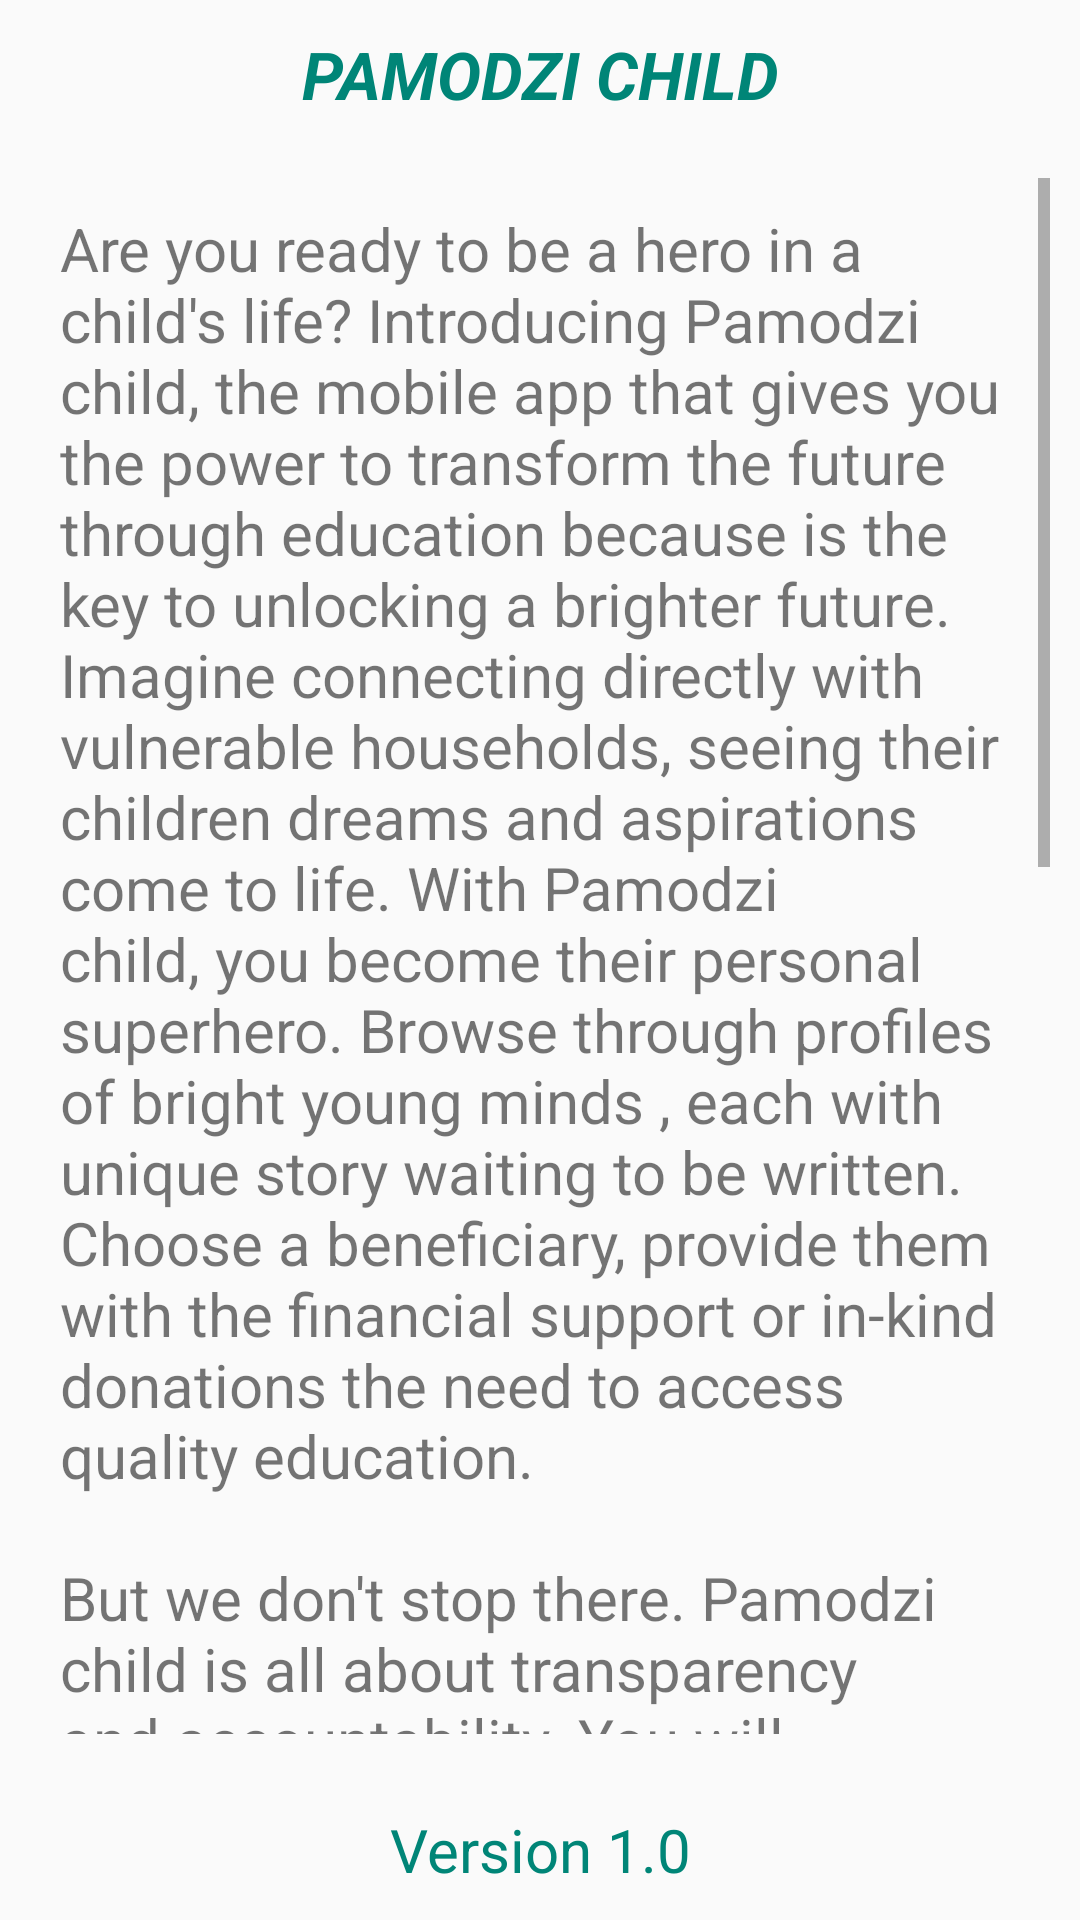

This screen was rendered from an Android layout file. Write that file and the resources it references.
<!-- AndroidManifest.xml: application theme AppTheme.NoActionBar -->
<!-- res/layout/fragment_about.xml -->
<?xml version="1.0" encoding="utf-8"?>
<FrameLayout xmlns:android="http://schemas.android.com/apk/res/android"
    xmlns:tools="http://schemas.android.com/tools"
    android:layout_width="match_parent"
    android:layout_height="match_parent"
    tools:context="com.pamodzichild.About.About">

    <RelativeLayout
        android:layout_width="match_parent"
        android:layout_height="match_parent"
>

        <TextView
            android:id="@+id/heading"
            android:layout_width="match_parent"
            android:layout_height="wrap_content"
            android:padding="10dp"
            android:text="Pamodzi Child"
            android:textAlignment="center"
            android:textAllCaps="true"
            android:textColor="@color/colorPrimary"
            android:textSize="22dp"
            android:textStyle="bold|italic" />

        <ScrollView
            android:layout_below="@+id/heading"
            android:layout_above="@+id/version"
            android:layout_width="match_parent"
            android:layout_height="wrap_content"
            android:layout_marginBottom="15dp"
            android:padding="10dp">




            <LinearLayout
                android:layout_width="match_parent"
                android:layout_height="match_parent"
                android:orientation="vertical">

                <TextView
                    android:id="@+id/txtAbout"
                    android:layout_width="match_parent"
                    android:layout_height="wrap_content"
                    android:padding="10dp"
                    android:text="@string/about"
                    android:textSize="20sp" />

            </LinearLayout>
        </ScrollView>

        <TextView
            android:id="@+id/version"
           android:layout_alignParentBottom="true"
            android:layout_width="match_parent"
            android:textAlignment="center"
            android:layout_height="wrap_content"
            android:layout_gravity="bottom|center_horizontal"
            android:layout_marginBottom="10dp"
            android:text="Version 1.0"
            android:textColor="@color/colorPrimary"
            android:textSize="20sp" />

    </RelativeLayout>



</FrameLayout>
<!-- resources referenced by this layout -->
<resources>
  <color name="colorPrimary">#008577</color>
  <string name="about">Are you ready to be a hero in a child\'s life? Introducing Pamodzi child, the mobile app that gives you the power to transform the future through education because is the key to unlocking a brighter future. Imagine connecting directly with vulnerable households, seeing their
      children dreams and aspirations come to life. With Pamodzi child, you become their personal superhero. Browse through profiles of bright young minds , each with unique story waiting to be written. Choose a beneficiary, provide them with the financial support or in-kind donations the need to access quality education.
          \n\nBut we don\'t stop there. Pamodzi child is all about transparency and accountability. You will receive real-time updates on your sponsored child\'s
          progress, witnessing firsthand the transformative power of your contribution. It\'s not just a sponsorship or donation; its a life-changing investment.\n\n
          And we are not just about money and in-kind donations. Pamodzi child also gives you the opportunity to be a champion for a child protection. Report any case you come across, ensuring that no child\'s safety is compromised. together we can create a safe environment where every child can thrive.
          \n\nJoin our community of passionate supporters, united by a shared belief in the potential of every child. Let\'s rewrite their future. Together, we can break down barriers, bridges the gap, and empower the next generation. Because when we stand together, there\'s no limit to what we can archive
  
      </string>
  <style name="AppTheme.NoActionBar">
          <item name="windowActionBar">false</item>
          <item name="windowNoTitle">true</item>
      </style>
</resources>
